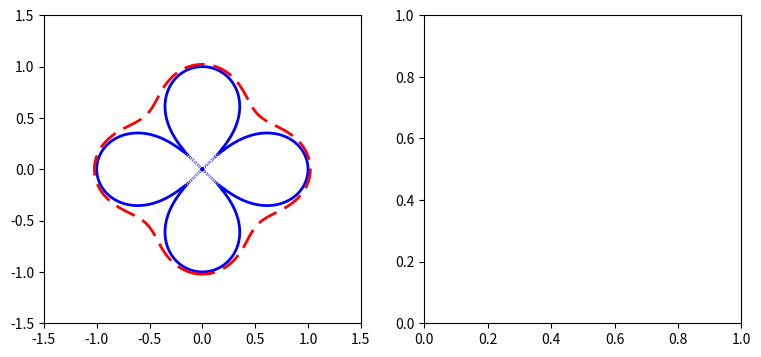

Write Python code to recreate this figure. (Note: this script raises an exception after producing the figure.)
import numpy as np
import matplotlib.pyplot as plt

y, x = np.ogrid[-1.5:1.5:200j, -1.5:1.5:200j]
f = (x**2 + y**2)**4 - (x**2 - y**2)**2

plt.figure(figsize=(9, 4))
plt.subplot(121)
extent = [np.min(x), np.max(x), np.min(y), np.max(y)]
cs = plt.contour(f, extent=extent, levels=[0, 0.1],
                 colors=["b", "r"], linestyles=["solid", "dashed"], linewidths=[2, 2])

plt.subplot(122)
for c in cs.collections:
    data = c.get_paths()[0].vertices
    plt.plot(data[:, 0], data[:, 1],
             color=c.get_color()[0], linewidth=c.get_linewidth()[0])

plt.show()
